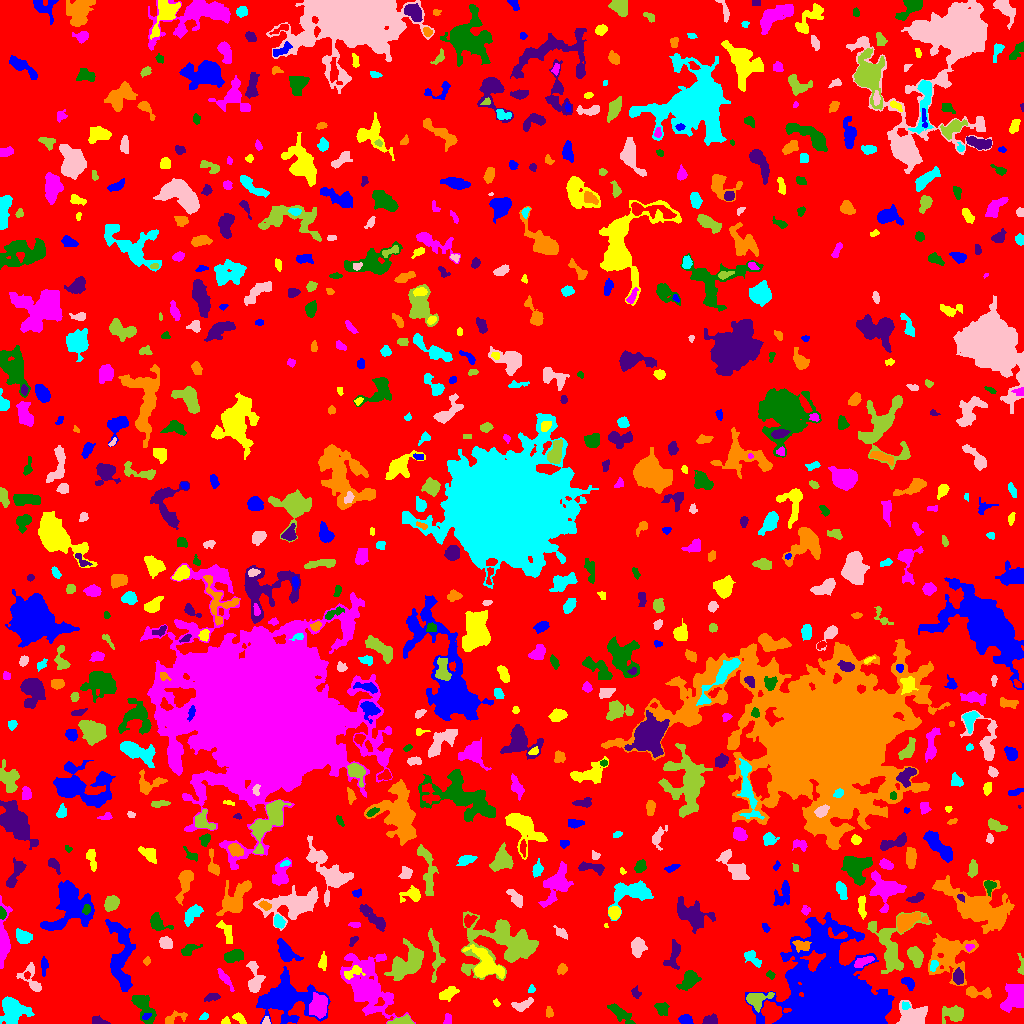

The table this chart was drawn from, first rows:
ID, X, Y, A, B, theta, total_flux, mu_max, mu_median, mu_mean, R_fwhm, R_e, R10, R90, x_start, x_end, y_start, y_end, area, greylevel
0, 505.1, 509.2, 300.7, 297, -1.473, 1243750, 9.0, 1.0, 1.635, 78.05, 232.7, 89.42, 374.1, 0, 1023, 0, 1023, 760505, 1.635
1, 685.4, 3.814, 3.119, 2.201, -0.2648, 377.0, 6.0, 3.0, 3.09, 4.886, 3.338, 1.382, 5.14, 678, 693, 0, 9, 122, 7.09
2, 239.3, 5.189, 3.582, 1.947, -0.6474, 244.0, 5.0, 2.0, 2.416, 3.7, 3.29, 1.262, 5.015, 232, 246, 0, 11, 101, 5.416
3, 447.6, 3.923, 3.026, 1.998, 1.444, 104.0, 3.0, 1.0, 1.333, 2.821, 2.646, 0.9772, 4.442, 443, 451, 0, 10, 78, 6.333
4, 619.4, 11.02, 6.868, 2.278, -0.6639, 481.0, 5.0, 2.0, 1.864, 5.046, 4.442, 1.693, 7.247, 607, 635, 0, 20, 258, 5.864
5, 98.58, 2.23, 4.128, 1.804, -0.2862, 113.0, 3.0, 1.0, 1.076, 2.764, 2.877, 0.9772, 4.754, 92, 110, 0, 8, 105, 5.076
6, 173.7, 5.215, 6.581, 2.538, 0.2672, 135.0, 2.0, 1.0, 0.8654, 5.614, 3.241, 1.382, 5.202, 165, 187, 0, 13, 156, 4.865
7, 204.2, 7.407, 2.158, 1.382, 0.3118, 54.0, 3.0, 1.0, 0.9474, 1.596, 2.111, 0.5642, 3.385, 199, 208, 4, 11, 57, 4.947
8, 266.3, 2.272, 2.047, 1.802, 1.429, 81.0, 3.0, 1.0, 1.588, 2.706, 2.257, 0.7979, 3.613, 262, 270, 0, 7, 51, 6.588
9, 401.6, 1.726, 4.863, 1.684, 0.0612, 1170, 25.0, 5.0, 7.5, 3.29, 3.141, 1.128, 5.382, 387, 414, 0, 9, 156, 12.5
10, 994.7, 1.512, 1.857, 1.345, -0.2273, 84.0, 4.0, 2.0, 1.867, 2.932, 1.871, 0.7979, 2.932, 991, 999, 0, 6, 45, 5.867
11, 146.2, 7.113, 2.559, 1.463, 0.5052, 151.0, 6.0, 3.0, 2.796, 3.241, 2.523, 0.7979, 3.742, 142, 151, 4, 10, 54, 8.796
12, 225.9, 1.278, 1.845, 1.182, 0.1133, 36.0, 2.0, 0.5, 0.6429, 2.985, 1.693, 0.5642, 2.764, 221, 230, 0, 7, 56, 5.643
13, 319, 18.51, 5.265, 3.918, 1.45, 1794, 13.0, 4.0, 4.823, 5.47, 5.557, 2.111, 9.202, 309, 327, 5, 31, 372, 11.82
14, 661.1, 15.01, 3.306, 2.716, -0.7828, 209.0, 3.0, 1.0, 1.384, 4.146, 3.568, 1.382, 5.917, 654, 669, 8, 21, 151, 5.384
15, 709.5, 3.151, 3.502, 2.311, 0.271, 469.0, 8.0, 4.0, 3.664, 4.618, 3.432, 1.262, 5.47, 702, 717, 0, 10, 128, 6.664
16, 549.4, 11.47, 2.804, 1.761, -1.412, 162.0, 4.0, 2.0, 2.16, 4.146, 2.764, 1.128, 4.26, 546, 553, 6, 17, 75, 5.16
17, 905.7, 17.44, 2, 1.927, -0.4219, 107.0, 4.0, 1.0, 1.754, 3.038, 2.326, 0.9772, 3.949, 902, 910, 14, 22, 61, 7.754
18, 912.9, 6.475, 6.832, 5.247, 0.16, 1664, 9.0, 3.0, 3.578, 6.956, 6.232, 2.459, 10.08, 896, 927, 0, 23, 465, 7.578
19, 953.9, 9.826, 5.356, 3.713, 0.05092, 1192, 10.0, 3.0, 4.068, 5.441, 4.918, 1.871, 8.482, 942, 963, 0, 18, 293, 8.068
20, 380.1, 21.52, 2.25, 1.792, 1.292, 122.0, 4.0, 2.0, 2.068, 3.29, 2.326, 0.9772, 3.785, 374, 384, 18, 26, 59, 11.07
21, 835.8, 20.42, 18.46, 15.89, -0.7467, 215104, 243.0, 8.0, 28.7, 11.87, 15.46, 5.528, 32.15, 745, 894, 0, 111, 7496, 30.7
22, 496.4, 20.39, 2.108, 1.387, -0.97, 70.0, 3.0, 1.5, 1.591, 2.646, 2.111, 0.7979, 3.29, 493, 500, 17, 25, 44, 5.591
23, 367.4, 36.05, 15.01, 9.097, -1.133, 7168, 19.0, 3.0, 4.318, 7.181, 10.76, 3.742, 19.16, 340, 415, 0, 70, 1660, 7.318
24, 143.5, 17.53, 8.303, 3.732, -1.091, 809.0, 6.0, 2.0, 2.163, 6.84, 5.67, 2.185, 9.009, 131, 156, 0, 28, 374, 6.163
25, 212.1, 26.46, 3.858, 1.793, 0.2122, 194.0, 3.0, 2.0, 1.796, 4.442, 3.241, 1.382, 5.14, 204, 220, 22, 30, 108, 5.796
26, 975.9, 30.95, 7.232, 2.392, -0.1284, 433.0, 6.0, 2.0, 2.112, 4.514, 3.868, 1.493, 6.817, 966, 991, 25, 37, 205, 7.112
27, 12.97, 13.58, 6.282, 5.524, -1.292, 1706, 11.0, 2.0, 3.052, 5.47, 6.257, 2.326, 10.42, 0, 34, 0, 27, 559, 7.052
28, 521.8, 18.23, 5.481, 2.549, 0.3338, 492.0, 7.0, 3.0, 2.828, 3.989, 4.26, 1.596, 6.555, 511, 533, 12, 26, 174, 5.828
29, 755.7, 24.06, 5.382, 3.693, 0.1954, 742.0, 8.0, 2.0, 2.631, 5.015, 4.514, 1.784, 7.838, 746, 774, 11, 31, 282, 7.631
30, 595.7, 26.36, 2.71, 2.254, -0.9482, 239.0, 5.0, 2.0, 2.213, 3.785, 3.141, 1.128, 4.886, 591, 601, 21, 32, 108, 7.213
31, 284.1, 25.16, 12.39, 8.372, -0.04523, 9803, 26.0, 4.0, 6.462, 8.974, 9.167, 3.523, 17.74, 256, 330, 0, 57, 1517, 9.462
32, 446.9, 29.8, 5.062, 2.025, 0.5626, 123.0, 2.0, 1.0, 0.6373, 5.67, 3.523, 1.382, 5.293, 439, 459, 22, 37, 193, 5.637
33, 1015, 27.83, 7.467, 5.472, 1.289, 1056, 6.0, 2.0, 2.151, 7.695, 6.433, 2.459, 10.17, 1000, 1023, 11, 40, 491, 6.151
34, 690, 44.66, 4.863, 3.335, 0.8254, 584.0, 7.0, 1.0, 2.056, 4.222, 4.334, 1.693, 7.777, 676, 701, 33, 53, 284, 6.056
35, 635.4, 30.7, 2.787, 2.149, -1.105, 178.0, 4.0, 2.0, 2.119, 4.37, 2.932, 1.128, 4.549, 631, 641, 25, 38, 84, 6.119
36, 948, 69.65, 11.36, 10.18, 0.7224, 3216, 12.0, 3.0, 3.101, 5.89, 9.641, 3.29, 15.89, 928, 978, 38, 90, 1037, 6.101
37, 531.4, 33.92, 1.944, 1.645, 1.319, 71.0, 3.0, 1.0, 1.365, 2.646, 2.185, 0.7979, 3.432, 528, 535, 31, 39, 52, 6.365
38, 254.5, 44.05, 8.921, 3.394, -1.498, 692.0, 6.0, 2.0, 2.211, 6.604, 5.293, 2.034, 8.058, 246, 265, 31, 62, 313, 6.211
39, 435.1, 66.78, 13.95, 3.015, -1.494, 380.0, 4.0, 1.0, 1.234, 5.382, 5.078, 1.784, 8.425, 428, 445, 41, 95, 308, 5.234
40, 26.75, 48.04, 1.769, 1.501, -1.379, 81.0, 4.0, 2.0, 1.8, 2.877, 2.034, 0.7979, 3.141, 24, 30, 44, 52, 45, 7.8
41, 907.8, 41.17, 3.696, 2.307, -0.6888, 443.0, 8.0, 3.0, 3.488, 4.26, 3.478, 1.382, 5.557, 901, 914, 33, 46, 127, 6.488
42, 352.6, 51.39, 5.448, 2.559, 0.3866, 294.0, 4.0, 2.0, 1.873, 5.781, 3.909, 1.596, 5.89, 344, 365, 44, 58, 157, 8.873
43, 224.6, 45.31, 5.521, 1.553, -0.9421, 252.0, 5.0, 1.0, 1.658, 3.432, 3.338, 1.262, 5.528, 217, 234, 32, 55, 152, 5.658
44, 770.2, 48.39, 2.209, 1.46, -0.4279, 71.0, 3.0, 1.0, 1.164, 2.459, 2.111, 0.7979, 3.478, 766, 775, 44, 53, 61, 6.164
45, 958.4, 46.95, 3.83, 2.386, -1.446, 439.0, 6.0, 3.0, 2.907, 5.14, 3.827, 1.493, 6.077, 953, 963, 39, 56, 151, 7.907
46, 562.1, 54.62, 2.425, 2.038, 1.015, 151.0, 4.0, 1.0, 1.557, 3.7, 2.764, 0.9772, 4.549, 557, 567, 49, 60, 97, 5.557
47, 933.7, 57.68, 2.794, 1.629, 1.353, 175.0, 4.0, 2.0, 2.16, 4.222, 2.764, 1.128, 4.184, 930, 938, 52, 63, 81, 10.16
48, 31.31, 43.84, 8.544, 4.289, -1.105, 684.0, 7.0, 2.0, 2.581, 3.949, 5.14, 1.871, 8.019, 16, 41, 32, 61, 265, 5.581
49, 1021, 56.65, 5.561, 1.514, -1.5, 159.0, 5.0, 1.0, 1.767, 2.394, 2.764, 0.9772, 4.72, 1017, 1023, 49, 70, 90, 5.767
50, 730.6, 53.42, 5.206, 4.542, 0.1592, 2144, 14.0, 3.0, 4.358, 6.747, 5.698, 2.257, 9.39, 710, 747, 41, 66, 492, 8.358
51, 44.36, 58.16, 4.137, 1.469, 1.512, 104.0, 2.0, 1.0, 0.9541, 4.787, 2.821, 1.262, 4.406, 41, 48, 47, 67, 109, 5.954
52, 322.8, 61.02, 3.803, 1.533, 1.458, 91.0, 3.0, 1.0, 0.7913, 2.877, 2.646, 1.128, 4.146, 318, 326, 53, 72, 115, 5.791
53, 863.1, 61.54, 5.104, 1.767, 0.3684, 381.0, 6.0, 2.0, 2.442, 4.886, 3.7, 1.493, 5.642, 854, 874, 56, 67, 156, 9.442
54, 233, 67.23, 5.11, 2.636, 0.2845, 1051, 12.0, 4.0, 4.821, 5.078, 4.583, 1.693, 7.181, 224, 243, 61, 74, 218, 7.821
55, 673.4, 68.24, 8.148, 3.166, 1.342, 390.0, 3.0, 1.0, 1.523, 6.232, 5.14, 1.954, 7.979, 663, 680, 54, 84, 256, 5.523
56, 146.7, 62.21, 1.991, 1.649, 0.9948, 105.0, 4.0, 2.0, 1.944, 3.141, 2.185, 0.7979, 3.656, 143, 150, 58, 67, 54, 5.944
57, 752, 65.5, 5.602, 2.704, -0.7559, 341.0, 4.0, 2.0, 1.96, 6.18, 4.406, 1.596, 6.628, 744, 761, 56, 73, 174, 4.96
58, 637.8, 76.56, 4.185, 3.024, 1.479, 967.0, 9.0, 4.0, 4.115, 5.528, 4.478, 1.784, 7.159, 631, 647, 66, 86, 235, 9.115
59, 915, 68.08, 4.371, 2.92, -1.121, 941.0, 10.0, 3.0, 3.749, 5.232, 4.297, 1.784, 7.114, 907, 923, 56, 77, 251, 7.749
... 727 more rows
